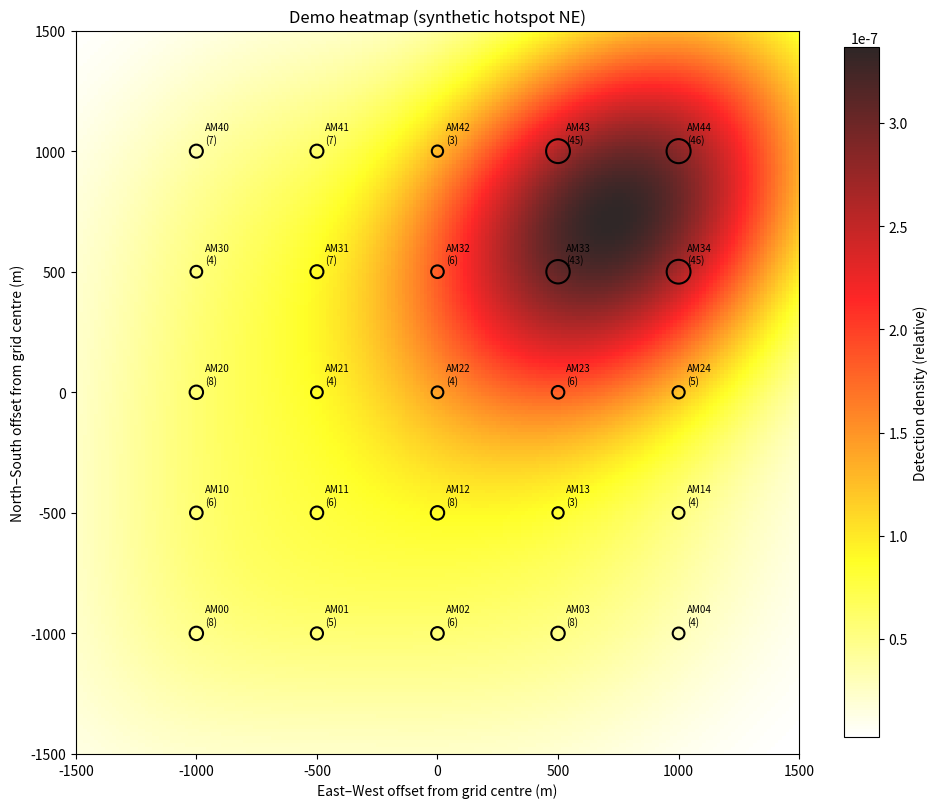

Write Python code to recreate this figure.
"""
Heatmap generation from sensor detection counts.

Input: a list of (sensor_id, lat, lon, detection_count) records — one per
AudioMoth in the deployment grid.

Output: a 2D kernel density estimate (KDE) surface visualising where prey
activity was concentrated across the survey area. This is what a ranger
uses to pick camera-trap locations for the AITE census.

Design choices:

  1. WEIGHTED KDE. Each sensor's contribution to the density is weighted by
     its detection count. A sensor with 50 detections pulls the heatmap
     harder than one with 3.

  2. LAT/LON PROJECTION. We convert (lat, lon) to a local metric grid
     using an equirectangular projection anchored on the survey centroid.
     Fine for the ~5km x 5km scale of a 25-sensor grid; would need proper
     UTM for regional scales.

  3. BANDWIDTH. The KDE bandwidth (~how far each detection "spreads") is
     set based on sensor spacing. Default assumes 500m grid spacing per
     the project spec; adjust if your deployment differs.

Run from project root as a smoke test:
    python -m src.mapping.heatmap
which builds a synthetic 25-sensor grid with a fake tiger hotspot and
saves the heatmap PNG.
"""

from pathlib import Path
from typing import List, Tuple, Optional
from dataclasses import dataclass
import csv

import matplotlib
matplotlib.use("Agg")
import matplotlib.pyplot as plt
import numpy as np
from scipy.stats import gaussian_kde


# ------------ data types ------------

@dataclass
class Sensor:
    """One AudioMoth's location and detection count."""
    sensor_id: str
    lat: float
    lon: float
    detection_count: int


# ------------ projection ------------

def project_to_meters(
    sensors: List[Sensor],
) -> Tuple[np.ndarray, np.ndarray, Tuple[float, float]]:
    """
    Convert (lat, lon) coordinates to local (x, y) in meters, anchored on
    the centroid of the sensor grid.

    Uses equirectangular projection: fine for small areas (up to ~10km),
    breaks down for continental scales. For AITE reserve-level surveys
    (typically 5-50km blocks) it's accurate to within a couple of meters
    of a proper UTM projection.

    Returns (x_meters, y_meters, (center_lat, center_lon)).
    """
    lats = np.array([s.lat for s in sensors])
    lons = np.array([s.lon for s in sensors])
    center_lat = float(np.mean(lats))
    center_lon = float(np.mean(lons))

    # 1 degree of latitude ≈ 111,320 meters (approximately constant)
    # 1 degree of longitude ≈ 111,320 * cos(latitude) meters (shrinks at poles)
    METERS_PER_DEG_LAT = 111_320.0
    meters_per_deg_lon = METERS_PER_DEG_LAT * np.cos(np.radians(center_lat))

    x = (lons - center_lon) * meters_per_deg_lon
    y = (lats - center_lat) * METERS_PER_DEG_LAT
    return x, y, (center_lat, center_lon)


# ------------ KDE computation ------------

def compute_heatmap(
    sensors: List[Sensor],
    grid_resolution: int = 200,
    bandwidth_m: float = 500.0,
    padding_m: float = 500.0,
) -> Tuple[np.ndarray, np.ndarray, np.ndarray]:
    """
    Compute a weighted 2D KDE across the sensor grid.

    Args:
        sensors: list of Sensor records
        grid_resolution: number of grid points per axis (higher = smoother)
        bandwidth_m: kernel bandwidth in meters. Default 500m matches the
            project's 500m sensor spacing — each detection spreads roughly
            one grid cell before falling off.
        padding_m: extend the heatmap this far past the outermost sensor,
            so the edges aren't clipped.

    Returns (xx, yy, density) — meshgrid coordinates and the density surface.
    Density values are relative; the absolute scale doesn't matter for
    visualisation (matplotlib handles the colorbar).
    """
    x, y, _ = project_to_meters(sensors)
    counts = np.array([s.detection_count for s in sensors], dtype=np.float64)

    # If no detections anywhere, return a flat zero surface — don't crash.
    if counts.sum() == 0:
        x_min, x_max = x.min() - padding_m, x.max() + padding_m
        y_min, y_max = y.min() - padding_m, y.max() + padding_m
        xx, yy = np.meshgrid(
            np.linspace(x_min, x_max, grid_resolution),
            np.linspace(y_min, y_max, grid_resolution),
        )
        return xx, yy, np.zeros_like(xx)

    # scipy's gaussian_kde takes weights but wants them normalized.
    weights = counts / counts.sum()

    # Bandwidth is expressed as a fraction of the data's std deviation, so we
    # need to convert our bandwidth-in-meters to that scale.
    data = np.vstack([x, y])
    data_std = float(np.std(data))
    bw_factor = bandwidth_m / data_std if data_std > 0 else 1.0

    kde = gaussian_kde(data, weights=weights, bw_method=bw_factor)

    # Build the evaluation grid.
    x_min, x_max = x.min() - padding_m, x.max() + padding_m
    y_min, y_max = y.min() - padding_m, y.max() + padding_m
    xx, yy = np.meshgrid(
        np.linspace(x_min, x_max, grid_resolution),
        np.linspace(y_min, y_max, grid_resolution),
    )
    grid_points = np.vstack([xx.ravel(), yy.ravel()])
    density = kde(grid_points).reshape(xx.shape)

    return xx, yy, density


# ------------ plotting ------------

def plot_heatmap(
    sensors: List[Sensor],
    save_path: Path,
    title: str = "Prey alarm-call activity heatmap",
    grid_resolution: int = 200,
    bandwidth_m: float = 500.0,
) -> None:
    """
    Render the KDE surface with sensor markers overlaid.

    - Colored heatmap = prey activity density (red = hot, blue = cold)
    - Black circles = sensor locations, sized by detection count
    - Text labels = sensor IDs
    """
    save_path.parent.mkdir(parents=True, exist_ok=True)

    xx, yy, density = compute_heatmap(
        sensors, grid_resolution=grid_resolution, bandwidth_m=bandwidth_m
    )
    x, y, _ = project_to_meters(sensors)
    counts = np.array([s.detection_count for s in sensors])

    fig, ax = plt.subplots(figsize=(10, 9))

    # Heatmap surface. imshow needs origin='lower' because y=0 is at the
    # bottom in our coordinate system, not the top (which is the image default).
    im = ax.imshow(
        density,
        extent=(xx.min(), xx.max(), yy.min(), yy.max()),
        origin="lower",
        cmap="hot_r",  # reversed 'hot' — high density = red, low = white
        alpha=0.85,
        aspect="equal",
    )

    # Sensor markers. Marker size scales with detection count so a ranger
    # can quickly see which sensors were noisy at a glance.
    max_count = max(int(counts.max()), 1)
    sizes = 50 + 250 * (counts / max_count)
    ax.scatter(
        x, y,
        s=sizes,
        facecolors="none",
        edgecolors="black",
        linewidths=1.5,
        zorder=3,
    )

    # Label each sensor with ID + count
    for s, xi, yi in zip(sensors, x, y):
        ax.annotate(
            f"{s.sensor_id}\n({s.detection_count})",
            (xi, yi),
            xytext=(6, 6),
            textcoords="offset points",
            fontsize=7,
            color="black",
            zorder=4,
        )

    ax.set_xlabel("East–West offset from grid centre (m)")
    ax.set_ylabel("North–South offset from grid centre (m)")
    ax.set_title(title)

    cbar = fig.colorbar(im, ax=ax, shrink=0.8)
    cbar.set_label("Detection density (relative)")

    fig.tight_layout()
    fig.savefig(save_path, dpi=150)
    plt.close(fig)


# ------------ CSV loader (for real deployments) ------------

def load_sensors_csv(path: str) -> List[Sensor]:
    """
    Load a sensor deployment CSV. Expected columns:
        sensor_id, lat, lon, detection_count
    """
    sensors: List[Sensor] = []
    with open(path, "r", newline="") as f:
        reader = csv.DictReader(f)
        for row in reader:
            sensors.append(Sensor(
                sensor_id=row["sensor_id"],
                lat=float(row["lat"]),
                lon=float(row["lon"]),
                detection_count=int(row["detection_count"]),
            ))
    return sensors


# ------------ smoke test ------------

def _synthetic_grid_with_hotspot() -> List[Sensor]:
    """
    Build a fake 25-sensor 5x5 grid at 500m spacing, with an activity
    hotspot in the north-east quadrant — mimicking what a real tiger
    territory might produce.
    """
    # Centre the grid somewhere plausible in central Indian tiger habitat
    # (Pench-adjacent latitude). Purely for realism in the coordinate values.
    center_lat = 21.7500
    center_lon = 79.2500
    METERS_PER_DEG_LAT = 111_320.0
    m_per_deg_lon = METERS_PER_DEG_LAT * np.cos(np.radians(center_lat))
    spacing_m = 500.0
    spacing_deg_lat = spacing_m / METERS_PER_DEG_LAT
    spacing_deg_lon = spacing_m / m_per_deg_lon

    sensors: List[Sensor] = []
    for row in range(5):
        for col in range(5):
            # (row, col) = (0,0) is south-west; (4,4) is north-east
            offset_row = row - 2  # -2..+2
            offset_col = col - 2
            lat = center_lat + offset_row * spacing_deg_lat
            lon = center_lon + offset_col * spacing_deg_lon

            # Hotspot: high counts in NE quadrant (row 3-4, col 3-4)
            in_hotspot = row >= 3 and col >= 3
            base = 45 if in_hotspot else 5
            noise = np.random.randint(-3, 4)
            count = max(0, base + noise)

            sensors.append(Sensor(
                sensor_id=f"AM{row}{col}",
                lat=lat,
                lon=lon,
                detection_count=count,
            ))
    return sensors


if __name__ == "__main__":
    print("Heatmap smoke test\n")

    np.random.seed(42)  # reproducible synthetic counts
    sensors = _synthetic_grid_with_hotspot()

    print(f"Loaded {len(sensors)} sensors")
    total = sum(s.detection_count for s in sensors)
    print(f"Total detections across grid: {total}")

    save_path = Path("results/plots/heatmap_demo.png")
    plot_heatmap(sensors, save_path, title="Demo heatmap (synthetic hotspot NE)")
    print(f"\nHeatmap -> {save_path}")

    # Also write a demo sensors CSV so the user has an example schema
    csv_path = Path("results/sensors_demo.csv")
    csv_path.parent.mkdir(parents=True, exist_ok=True)
    with open(csv_path, "w", newline="") as f:
        writer = csv.writer(f)
        writer.writerow(["sensor_id", "lat", "lon", "detection_count"])
        for s in sensors:
            writer.writerow([s.sensor_id, f"{s.lat:.6f}", f"{s.lon:.6f}",
                             s.detection_count])
    print(f"Demo sensor CSV -> {csv_path}")
    print("\nOpen the PNG — you should see red concentrated in the NE quadrant.")
